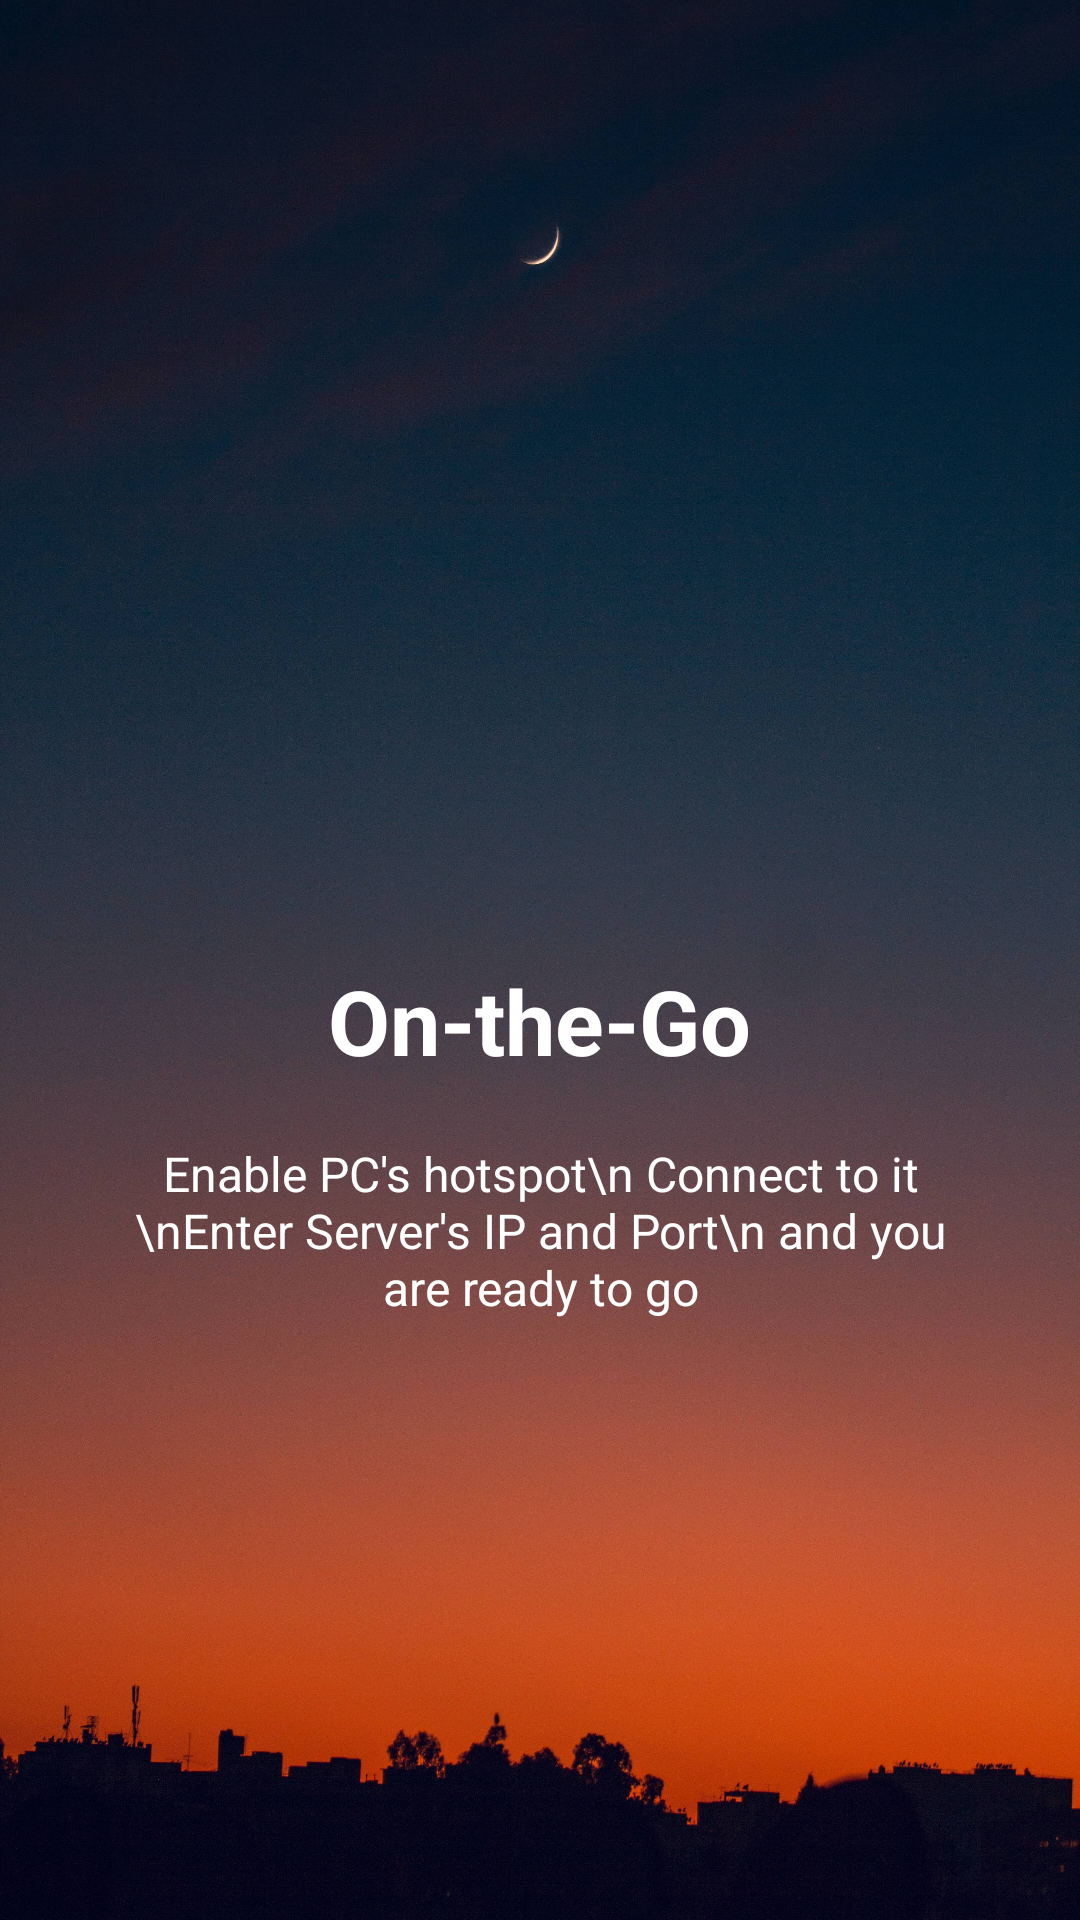

Write the Android layout XML for this screen, with the resource values it uses.
<!-- AndroidManifest.xml: application theme Theme.Wi_Fi_Mouse -->
<!-- res/layout/intro4.xml -->
<?xml version="1.0" encoding="utf-8"?>
<RelativeLayout xmlns:android="http://schemas.android.com/apk/res/android"
    android:layout_width="match_parent"
    android:layout_height="match_parent"
    android:background="@drawable/in_bg">
    
    <LinearLayout
        android:layout_width="wrap_content"
        android:layout_height="wrap_content"
        android:layout_centerInParent="true"
        android:gravity="center_horizontal"
        android:orientation="vertical">

        <ImageView
            android:layout_width="@dimen/img_width_height"
            android:layout_height="@dimen/img_width_height"
            android:src="@drawable/ot" />

        <TextView
            android:layout_width="wrap_content"
            android:layout_height="wrap_content"
            android:text="@string/slide_4_title"
            android:textColor="@android:color/white"
            android:textSize="@dimen/slide_title"
            android:textStyle="bold" />

        <TextView
            android:layout_width="wrap_content"
            android:layout_height="wrap_content"
            android:layout_marginTop="20dp"
            android:paddingLeft="@dimen/desc_padding"
            android:paddingRight="@dimen/desc_padding"
            android:text="Enable PC's hotspot\n Connect to it \nEnter Server's IP and Port\n and you are ready to go"
            android:textAlignment="center"
            android:textColor="@android:color/white"
            android:textSize="@dimen/slide_desc" />

    </LinearLayout>

</RelativeLayout>
<!-- resources referenced by this layout -->
<resources>
  <dimen name="desc_padding">40dp</dimen>
  <dimen name="img_width_height">120dp</dimen>
  <dimen name="slide_desc">16dp</dimen>
  <dimen name="slide_title">30dp</dimen>
  <!-- drawable in_bg: jpg bitmap (drawable, 1019139 bytes) -->
  <string name="slide_4_title">On-the-Go</string>
  <style name="Theme.Wi_Fi_Mouse" parent="Theme.MaterialComponents.DayNight.DarkActionBar">
          
          <item name="colorPrimary">@color/purple_500</item>
          <item name="colorPrimaryVariant">@color/purple_700</item>
          <item name="colorOnPrimary">@color/white</item>
          
          <item name="colorSecondary">@color/teal_200</item>
          <item name="colorSecondaryVariant">@color/teal_700</item>
          <item name="colorOnSecondary">@color/black</item>
          
          <item name="android:statusBarColor" tools:targetApi="l">?attr/colorPrimaryVariant</item>
          
      </style>
  <color name="purple_500">#FF6200EE</color>
  <color name="purple_700">#FF3700B3</color>
  <color name="white">#FFFFFFFF</color>
  <color name="teal_200">#FF03DAC5</color>
  <color name="teal_700">#FF018786</color>
  <color name="black">#FF000000</color>
</resources>
